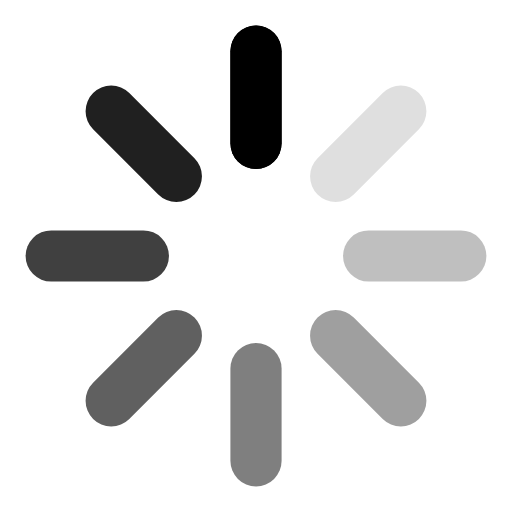
t = 0.00 s
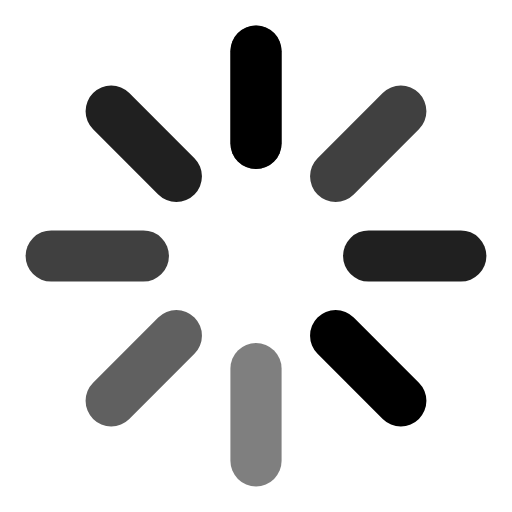
t = 0.38 s
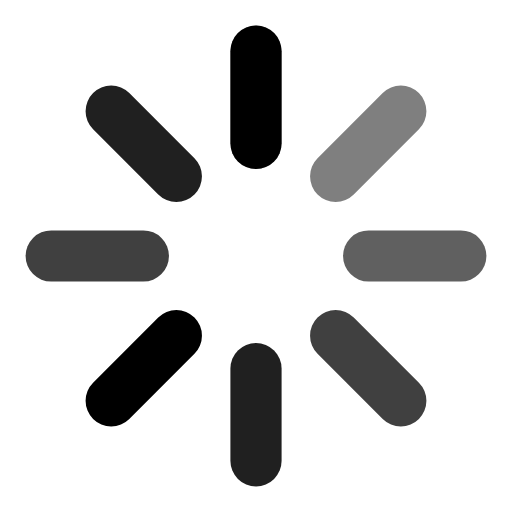
t = 0.63 s
t = 1.00 s: frame unchanged from t = 0.00 s, image omitted
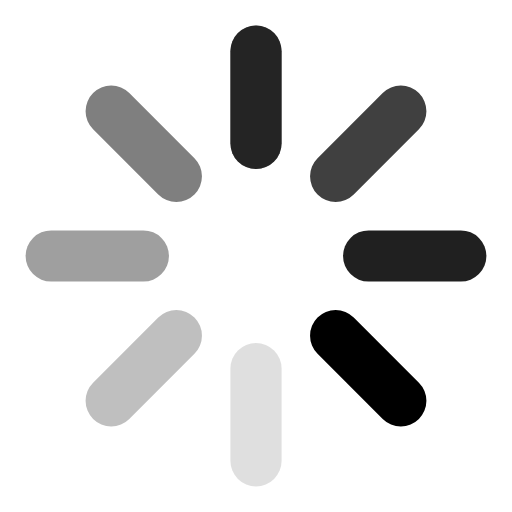
t = 1.38 s
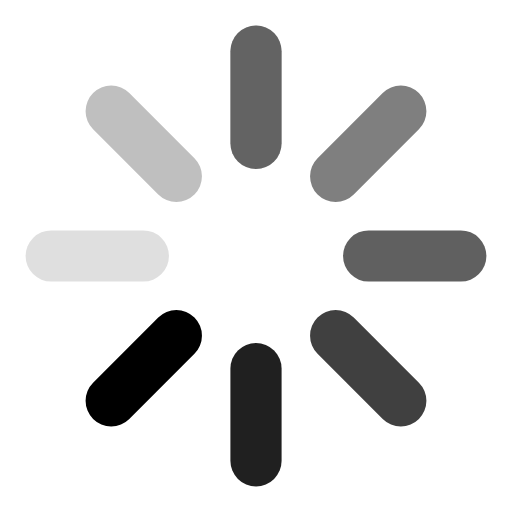
t = 1.63 s

The animated SVG that drew these frames (rendered in a browser with its animation timeline set to each time). Animation: 9 SMIL elements (animate=9); one cycle of 2.00 s, repeats indefinitely.

<svg aria-label="Loading..." class="spinner" role="img" viewBox="0 0 100 100" xmlns="http://www.w3.org/2000/svg">
    <rect fill="currentColor" height="10" opacity="0" rx="5" ry="5" transform="rotate(-90 50 50)" width="28" x="67" y="45">
        <animate attributeName="opacity" begin="0s" dur="1s" repeatCount="indefinite" values="1;0"/>
    </rect>
    <rect fill="currentColor" height="10" opacity="0.125" rx="5" ry="5" transform="rotate(-45 50 50)" width="28" x="67" y="45">
        <animate attributeName="opacity" begin="0.125s" dur="1s" repeatCount="indefinite" values="1;0"/>
    </rect>
    <rect fill="currentColor" height="10" opacity="0.25" rx="5" ry="5" transform="rotate(0 50 50)" width="28" x="67" y="45">
        <animate attributeName="opacity" begin="0.25s" dur="1s" repeatCount="indefinite" values="1;0"/>
    </rect>
    <rect fill="currentColor" height="10" opacity="0.375" rx="5" ry="5" transform="rotate(45 50 50)" width="28" x="67" y="45">
        <animate attributeName="opacity" begin="0.375s" dur="1s" repeatCount="indefinite" values="1;0"/>
    </rect>
    <rect fill="currentColor" height="10" opacity="0.5" rx="5" ry="5" transform="rotate(90 50 50)" width="28" x="67" y="45">
        <animate attributeName="opacity" begin="0.5s" dur="1s" repeatCount="indefinite" values="1;0"/>
    </rect>
    <rect fill="currentColor" height="10" opacity="0.625" rx="5" ry="5" transform="rotate(135 50 50)" width="28" x="67" y="45">
        <animate attributeName="opacity" begin="0.625s" dur="1s" repeatCount="indefinite" values="1;0"/>
    </rect>
    <rect fill="currentColor" height="10" opacity="0.75" rx="5" ry="5" transform="rotate(180 50 50)" width="28" x="67" y="45">
        <animate attributeName="opacity" begin="0.75s" dur="1s" repeatCount="indefinite" values="1;0"/>
    </rect>
    <rect fill="currentColor" height="10" opacity="0.875" rx="5" ry="5" transform="rotate(225 50 50)" width="28" x="67" y="45">
        <animate attributeName="opacity" begin="0.875s" dur="1s" repeatCount="indefinite" values="1;0"/>
    </rect>
    <rect fill="currentColor" height="10" opacity="1" rx="5" ry="5" transform="rotate(270 50 50)" width="28" x="67" y="45">
        <animate attributeName="opacity" begin="1s" dur="1s" repeatCount="indefinite" values="1;0"/>
    </rect>
</svg>
